Image classification data set "dataset" (eddie772tw/R6Assist on GitHub). Class labels (76): Ace, Alibi, Amaru, Aruni, Ash, Azami, Bandit, Blackbeard, Blitz, Brava, Buck, capitão, Castle, Caveira, Clash, Deimos, Denari, Doc, Dokkaebi, Echo, Ela, Fenrir, Finka, Flores, Frost, Fuze, Glaz, Goyo, Gridlock, Grim, Hibana, Iana, Jackal, jäger, Kaid, Kali, Kapkan, Lesion, Lion, Maestro, Maverick, Melusi, Mira, Montagne, Mozzie, Mute, Nomad, Oryx, Osa, Pulse, Ram, Rauora, Recruit attacker, Recruit defender, Rook, Sens, Sentry, skopós, Sledge, Smoke, Solis, Striker, Tachanka, Thatcher, Thermite, Thorn, Thunderbird, Tubarao, Twitch, Valkyrie, Vigil, Wamai, Warden, Ying, Zero, Zofia.

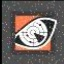
Label: Pulse

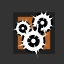
Label: Ying

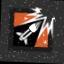
Label: Ash

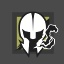
Label: Maestro

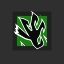
Label: Amaru

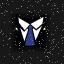
Label: Warden
